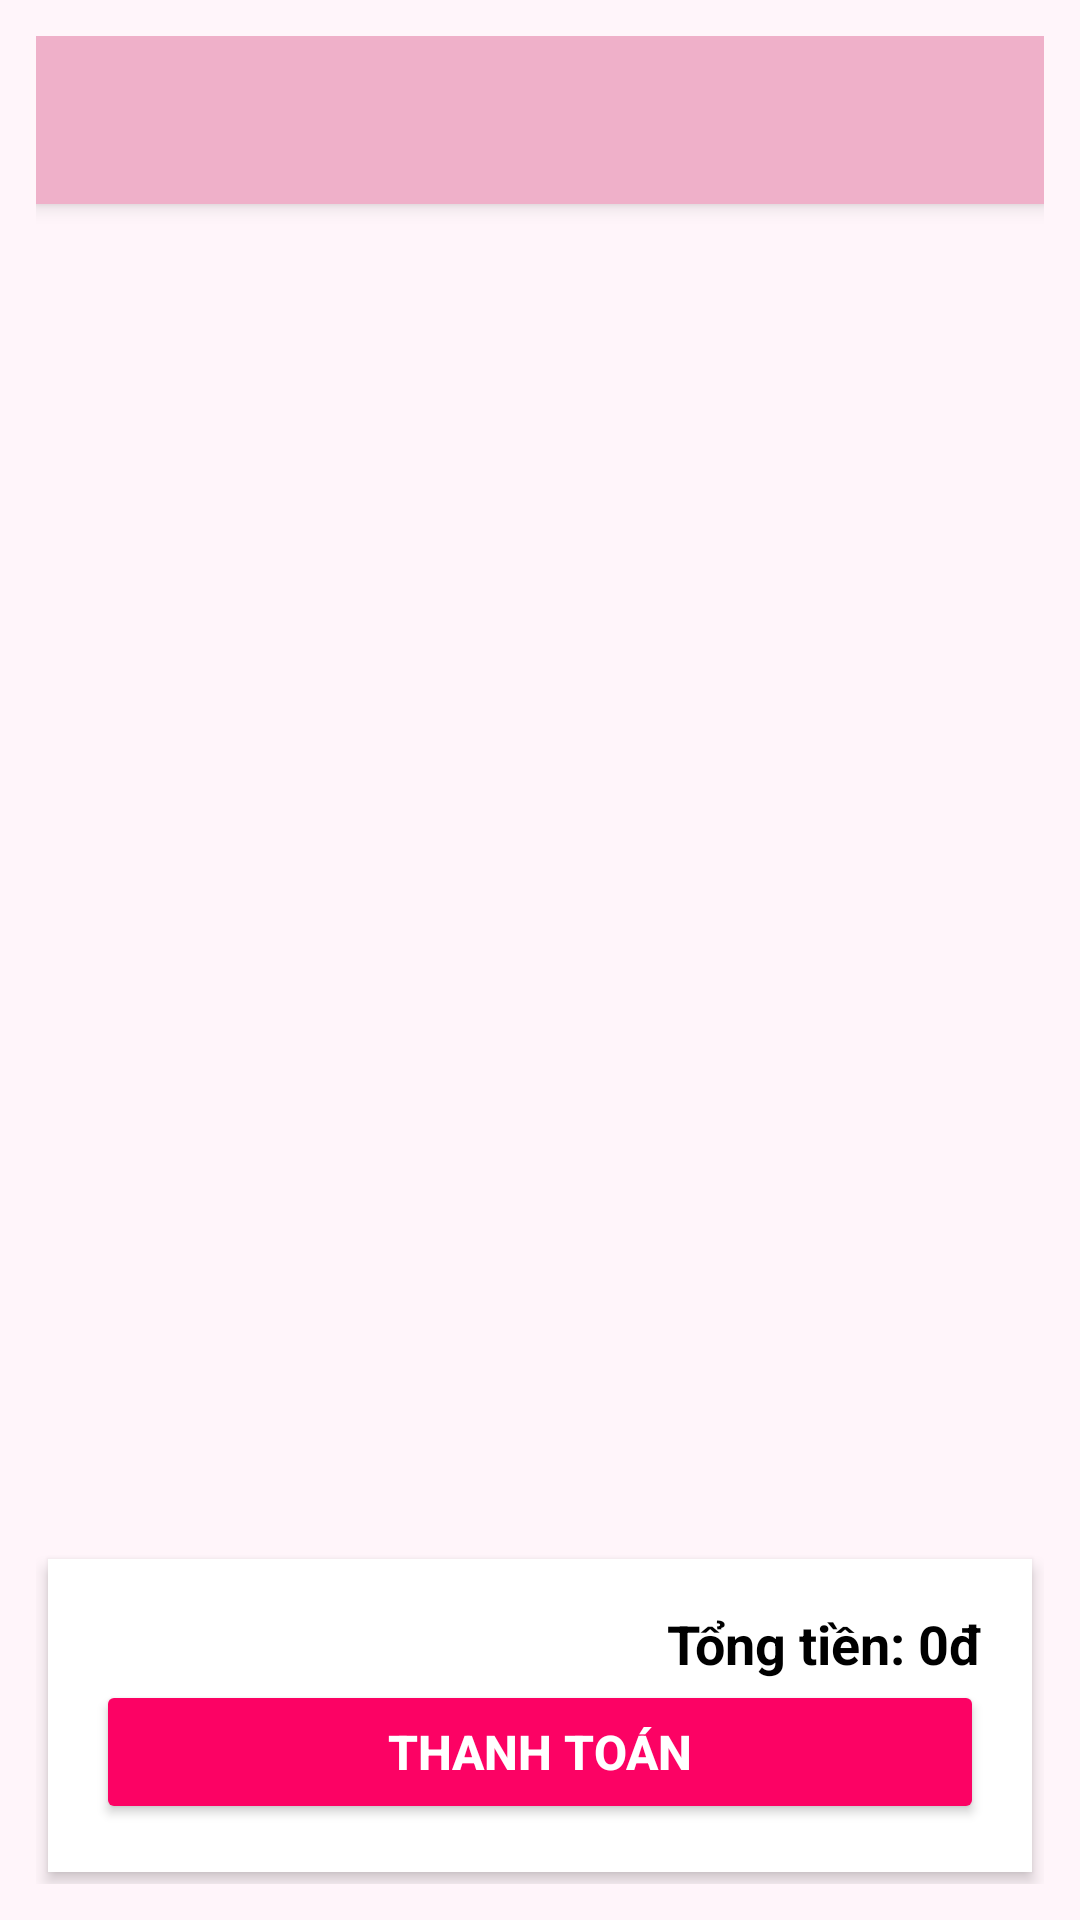

Produce the Android XML layout that renders to this screen, including the resource entries it uses.
<!-- AndroidManifest.xml: application theme Theme.PhanNgocXuanHoa_2123110537 -->
<!-- res/layout/activity_cart.xml -->
<?xml version="1.0" encoding="utf-8"?>
<androidx.constraintlayout.widget.ConstraintLayout
    xmlns:android="http://schemas.android.com/apk/res/android"
    xmlns:app="http://schemas.android.com/apk/res-auto"
    xmlns:tools="http://schemas.android.com/tools"
    android:id="@+id/main"
    android:layout_width="match_parent"
    android:layout_height="match_parent"
    android:background="#FFF5FA"
    tools:context=".CartActivity">

    <LinearLayout
        android:id="@+id/cartLayout"
        android:layout_width="match_parent"
        android:layout_height="match_parent"
        android:orientation="vertical"
        android:padding="12dp">

        
        <androidx.appcompat.widget.Toolbar
            android:id="@+id/cartToolbar"
            android:layout_width="match_parent"
            android:layout_height="wrap_content"
            android:background="#efb0c9"
            android:title="🛒 Giỏ hàng"
            android:titleTextColor="#FFFFFF"
            android:elevation="4dp"
            android:theme="@style/ThemeOverlay.AppCompat.Dark.ActionBar"/>

        
        <ScrollView
            android:layout_width="match_parent"
            android:layout_height="0dp"
            android:layout_weight="1"
            android:paddingTop="8dp">

            <LinearLayout
                android:id="@+id/cartItemsLayout"
                android:layout_width="match_parent"
                android:layout_height="wrap_content"
                android:orientation="vertical"
                android:divider="?android:attr/dividerHorizontal"
                android:showDividers="middle"
                android:dividerPadding="8dp">
                
            </LinearLayout>
        </ScrollView>

        
        <LinearLayout
            android:layout_width="match_parent"
            android:layout_height="wrap_content"
            android:orientation="vertical"
            android:padding="16dp"
            android:background="#FFFFFF"
            android:elevation="3dp"
            android:layout_marginTop="8dp"
            android:layout_marginBottom="4dp"
            android:layout_marginHorizontal="4dp"
            android:backgroundTintMode="src_in"
            android:clipToPadding="false">

            <TextView
                android:id="@+id/totalPriceText"
                android:layout_width="wrap_content"
                android:layout_height="wrap_content"
                android:text="Tổng tiền: 0đ"
                android:textSize="18sp"
                android:textStyle="bold"
                android:textColor="#000000"
                android:layout_gravity="end" />

            <Button
                android:id="@+id/checkoutButton"
                android:layout_width="match_parent"
                android:layout_height="wrap_content"
                android:elevation="4dp"
                android:backgroundTint="#fc0264"
                android:text="Thanh toán"
                android:textColor="@android:color/white"
                android:textSize="16dp"
                android:textStyle="bold" />
        </LinearLayout>

    </LinearLayout>
</androidx.constraintlayout.widget.ConstraintLayout>
<!-- resources referenced by this layout -->
<resources>
  <style name="Theme.PhanNgocXuanHoa_2123110537" parent="Theme.MaterialComponents.DayNight.DarkActionBar">
          
          <item name="colorPrimary">@color/purple_500</item>
          <item name="colorPrimaryVariant">@color/purple_700</item>
          <item name="colorOnPrimary">@color/white</item>
          
          <item name="colorSecondary">@color/teal_200</item>
          <item name="colorSecondaryVariant">@color/teal_700</item>
          <item name="colorOnSecondary">@color/black</item>
          
          <item name="android:statusBarColor">?attr/colorPrimaryVariant</item>
          
      </style>
  <color name="purple_500">#FF6200EE</color>
  <color name="purple_700">#FF3700B3</color>
  <color name="white">#FFFFFF</color>
  <color name="teal_200">#FF03DAC5</color>
  <color name="teal_700">#FF018786</color>
  <color name="black">#FF000000</color>
</resources>
